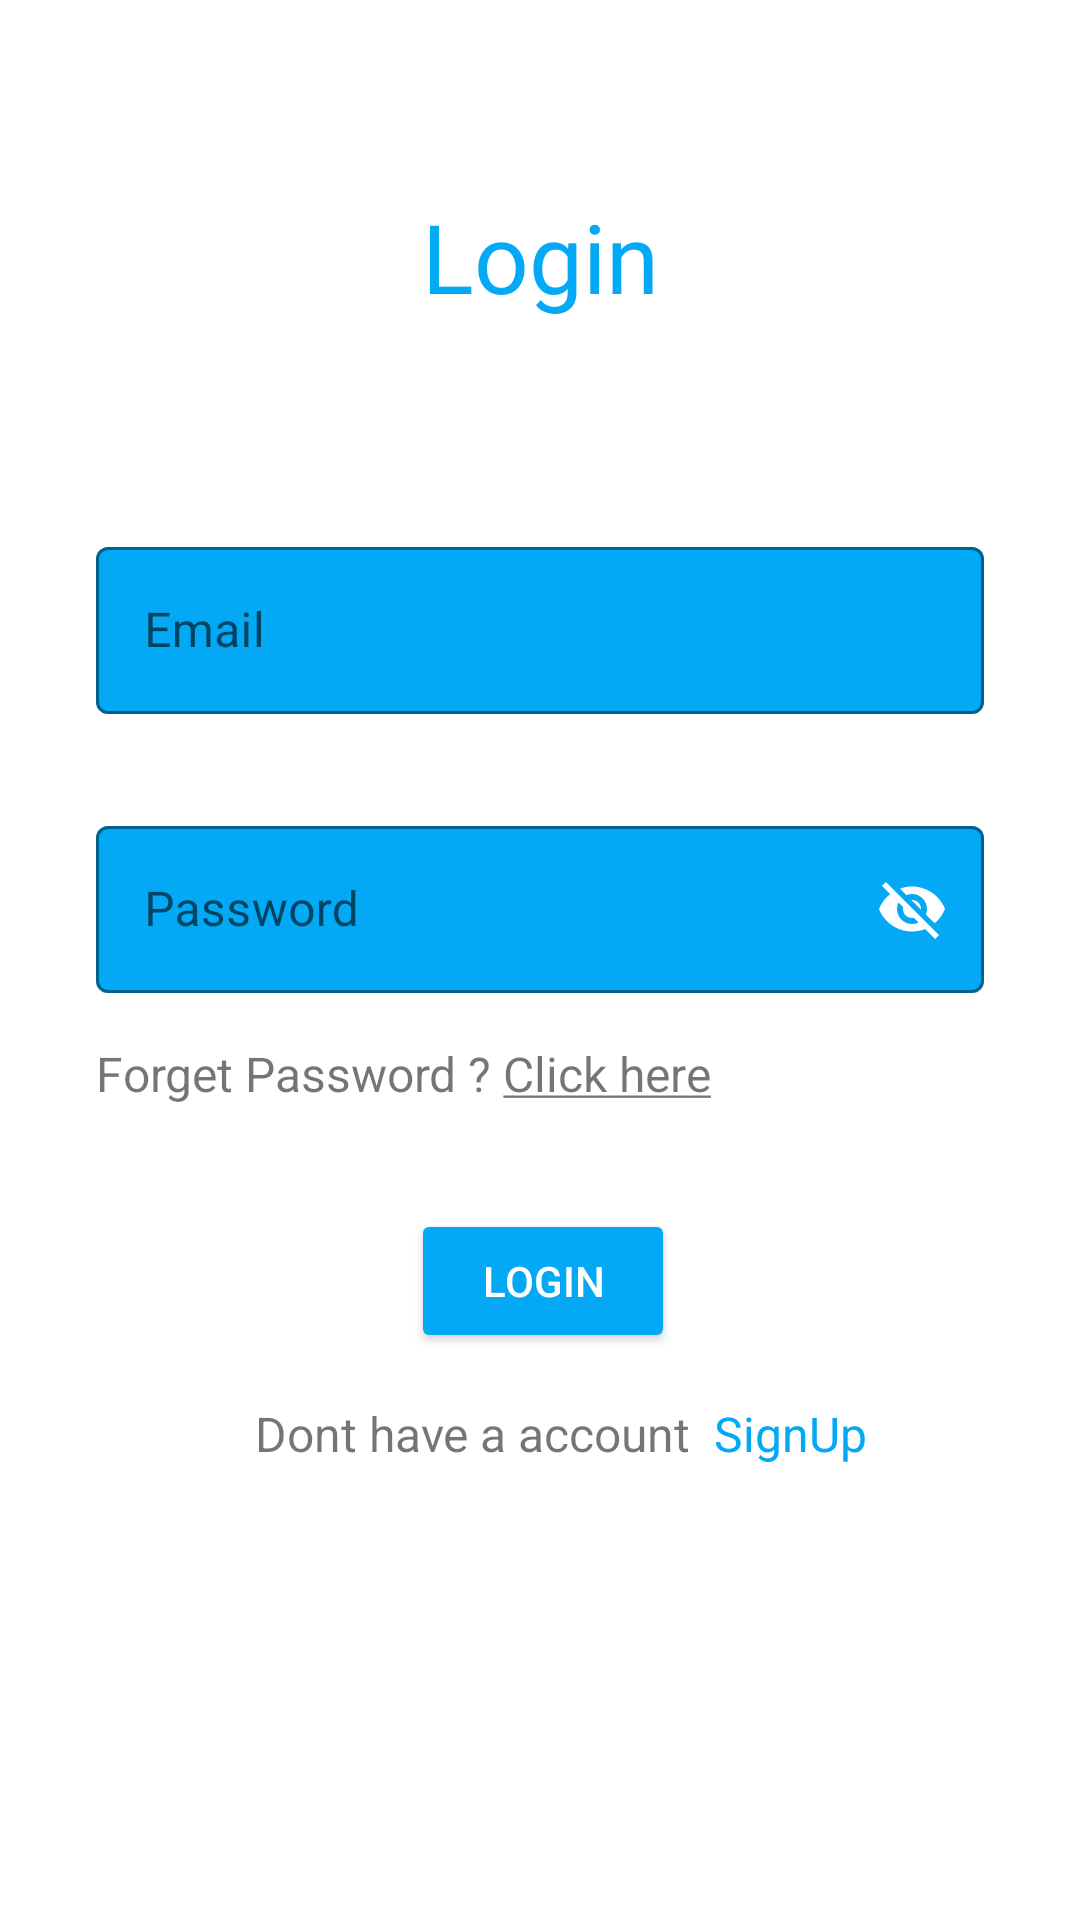

Reconstruct the res/layout file that produces this screen, plus the resources it refers to.
<!-- AndroidManifest.xml: application theme Theme.CSESpot -->
<!-- res/layout/activity_login_page.xml -->
<?xml version="1.0" encoding="utf-8"?>
<androidx.constraintlayout.widget.ConstraintLayout xmlns:android="http://schemas.android.com/apk/res/android"
    xmlns:app="http://schemas.android.com/apk/res-auto"
    xmlns:tools="http://schemas.android.com/tools"
    android:layout_width="match_parent"
    android:layout_height="match_parent"
    tools:context=".Login_Page">

    <TextView
        android:id="@+id/textView"
        android:layout_width="wrap_content"
        android:layout_height="wrap_content"
        android:layout_marginTop="64dp"
        android:text="Login"
        android:textSize="32sp"
        android:fontFamily="@font/poppinsbolditalic"
        android:textColor="#03A9F4"
        app:layout_constraintEnd_toEndOf="parent"
        app:layout_constraintStart_toStartOf="parent"
        app:layout_constraintTop_toTopOf="parent" />

    <com.google.android.material.textfield.TextInputLayout
        android:id="@+id/textInputLayout"
        style="@style/Widget.MaterialComponents.TextInputLayout.OutlinedBox"
        android:layout_width="match_parent"
        android:layout_height="wrap_content"
        android:layout_marginStart="32dp"
        android:layout_marginTop="70dp"
        android:layout_marginEnd="32dp"
        android:hint="Email"
        app:boxBackgroundColor="#03A9F4"
        app:boxStrokeColor="@color/purple_200"
        app:hintTextColor="@color/black"
        app:layout_constraintEnd_toEndOf="parent"
        app:layout_constraintStart_toStartOf="parent"
        app:layout_constraintTop_toBottomOf="@+id/textView">

        <com.google.android.material.textfield.TextInputEditText
            android:id="@+id/textEmail"
            android:layout_width="match_parent"
            android:layout_height="wrap_content"
            android:inputType="textEmailAddress"
            android:textColor="@color/white" />


    </com.google.android.material.textfield.TextInputLayout>

    <com.google.android.material.textfield.TextInputLayout
        android:id="@+id/textInputLayout2"
        style="@style/Widget.MaterialComponents.TextInputLayout.OutlinedBox"
        android:layout_width="match_parent"
        android:layout_height="wrap_content"
        android:layout_marginStart="32dp"
        android:layout_marginTop="32dp"
        android:layout_marginEnd="32dp"
        android:hint="Password"
        app:boxBackgroundColor="#03A9F4"
        app:boxStrokeColor="@color/purple_200"
        app:endIconMode="password_toggle"
        app:endIconTint="@color/white"
        app:hintTextColor="@color/black"
        app:layout_constraintEnd_toEndOf="parent"
        app:layout_constraintStart_toStartOf="parent"
        app:layout_constraintTop_toBottomOf="@+id/textInputLayout">

        <com.google.android.material.textfield.TextInputEditText
            android:id="@+id/textPassword"
            android:layout_width="match_parent"
            android:layout_height="wrap_content"
            android:textColor="@color/white" />
    </com.google.android.material.textfield.TextInputLayout>

    <Button
        android:id="@+id/signUpButton"
        android:layout_width="wrap_content"
        android:layout_height="wrap_content"
        android:layout_marginTop="72dp"
        android:backgroundTint="#03A9F4"
        android:text="Login"
        android:textColor="@color/white"
        app:layout_constraintEnd_toEndOf="parent"
        app:layout_constraintHorizontal_bias="0.504"
        app:layout_constraintStart_toStartOf="parent"
        app:layout_constraintTop_toBottomOf="@+id/textInputLayout2" />

    <TextView
        android:id="@+id/textForgetpass"
        android:layout_width="wrap_content"
        android:layout_height="wrap_content"
        android:layout_marginStart="32dp"
        android:layout_marginTop="16dp"
        android:text="@string/forgetPass"
        android:clickable="true"
        android:textSize="16sp"
        app:layout_constraintStart_toStartOf="parent"
        app:layout_constraintTop_toBottomOf="@+id/textInputLayout2" />

    <TextView
        android:id="@+id/textSignUp"
        android:layout_width="wrap_content"
        android:layout_height="wrap_content"
        android:layout_marginStart="32dp"
        android:layout_marginTop="16dp"
        android:layout_marginEnd="32dp"
        android:text="@string/accSignup"
        android:clickable="true"
        android:textSize="16sp"
        app:layout_constraintEnd_toEndOf="parent"
        app:layout_constraintHorizontal_bias="0.578"
        app:layout_constraintStart_toStartOf="parent"
        app:layout_constraintTop_toBottomOf="@+id/signUpButton" />


</androidx.constraintlayout.widget.ConstraintLayout>
<!-- resources referenced by this layout -->
<resources>
  <string name="accSignup">Dont have a account <font color="#03A9F4"> SignUp</font> </string>
  <string name="forgetPass">Forget Password ? <u>Click here</u></string>
  <style name="Theme.CSESpot" parent="Theme.MaterialComponents.DayNight.DarkActionBar">
          
          <item name="colorPrimary">@color/purple_500</item>
          <item name="colorPrimaryVariant">@color/purple_700</item>
          <item name="colorOnPrimary">@color/white</item>
          
          <item name="colorSecondary">@color/teal_200</item>
          <item name="colorSecondaryVariant">@color/teal_700</item>
          <item name="colorOnSecondary">@color/black</item>
          
          <item name="android:statusBarColor">?attr/colorPrimaryVariant</item>
          
      </style>
  <!-- not gathered from this repository: default colours our renderer supplied (Android Studio template values) -->
  <color name="purple_200">#FFBB86FC</color>
  <color name="purple_500">#FF6200EE</color>
  <color name="purple_700">#FF3700B3</color>
  <color name="teal_200">#FF03DAC5</color>
  <color name="teal_700">#FF018786</color>
  <color name="black">#FF000000</color>
  <color name="white">#FFFFFFFF</color>
</resources>
